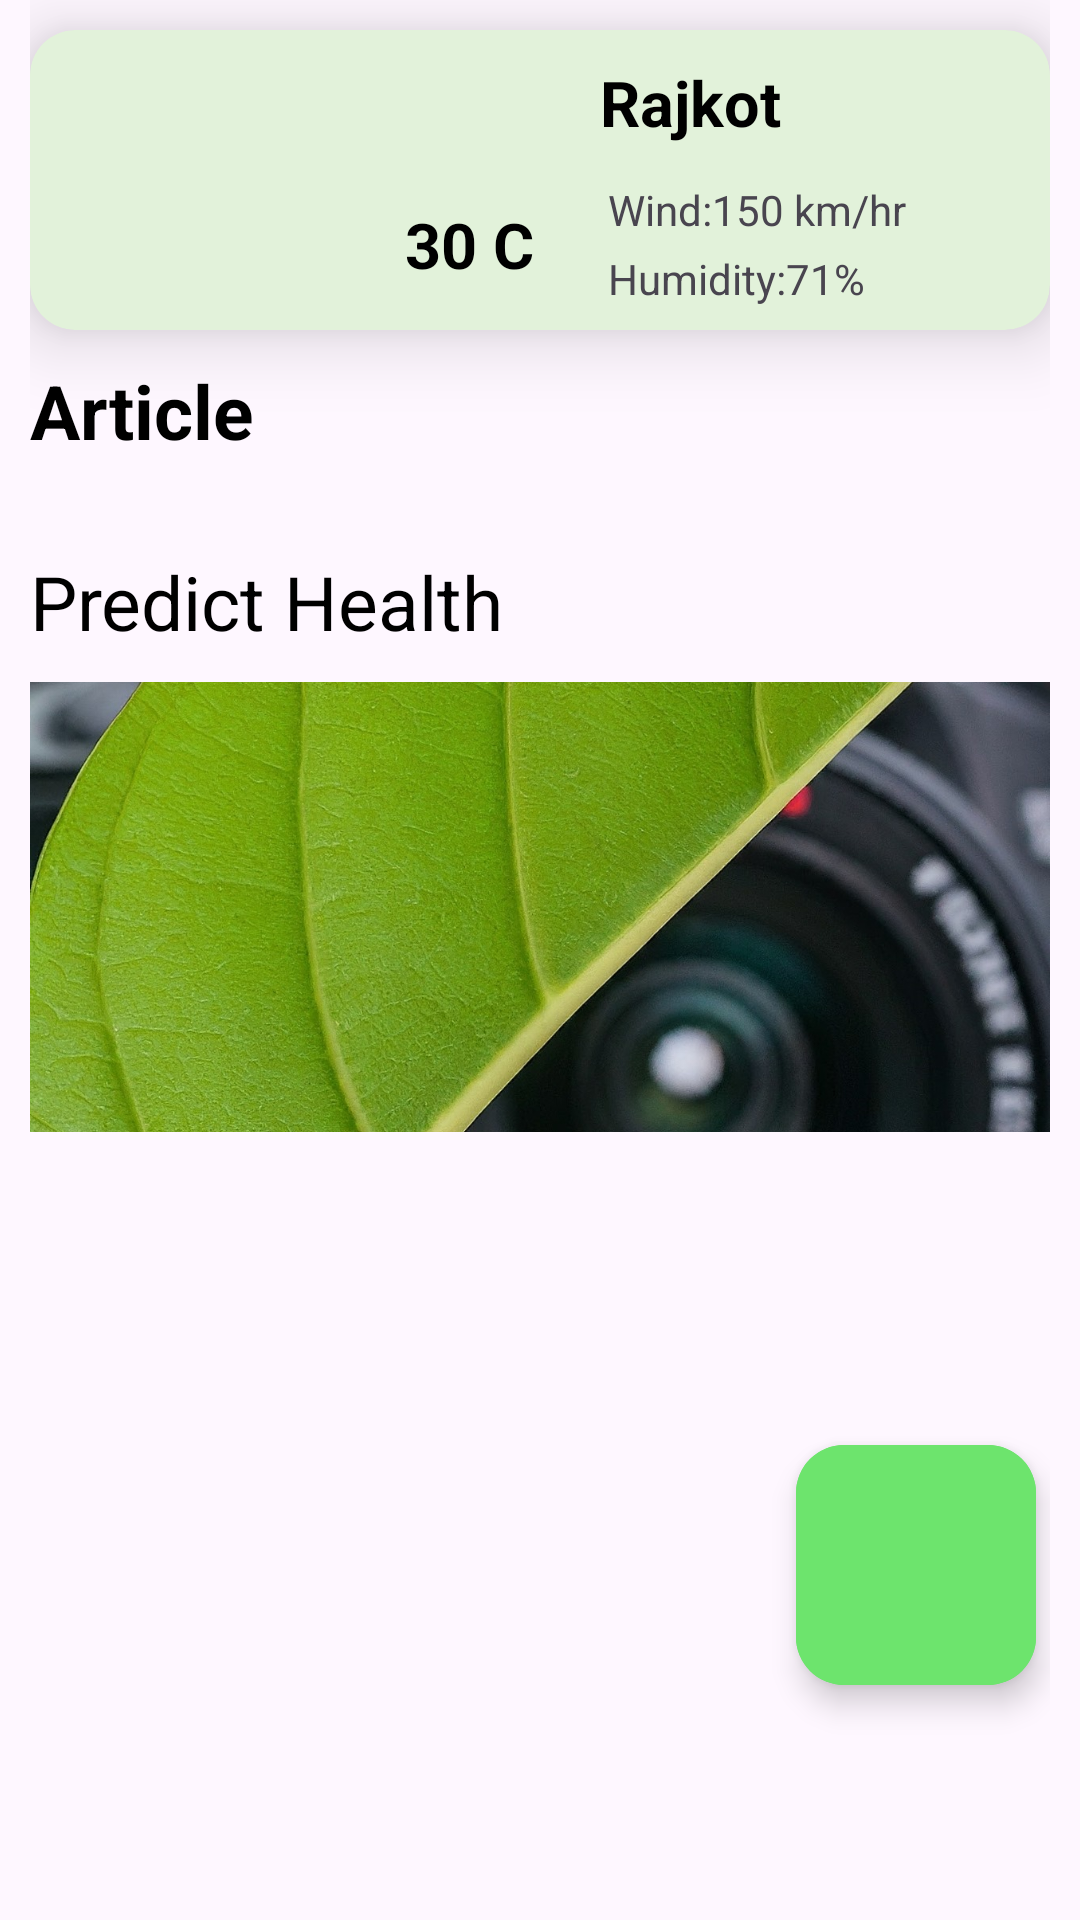

This screen was rendered from an Android layout file. Write that file and the resources it references.
<!-- AndroidManifest.xml: application theme Theme.Farming -->
<!-- res/layout/fragment_home.xml -->
<?xml version="1.0" encoding="utf-8"?>
<androidx.coordinatorlayout.widget.CoordinatorLayout xmlns:android="http://schemas.android.com/apk/res/android"
    xmlns:app="http://schemas.android.com/apk/res-auto"
    xmlns:tools="http://schemas.android.com/tools"
    android:layout_width="match_parent"
    android:layout_height="match_parent"
    tools:context=".mainscreen.HomeFragment">


    <androidx.core.widget.NestedScrollView
        android:id="@+id/scrollview"
        android:layout_width="match_parent"
        android:layout_height="match_parent"
        android:fillViewport="true">

        <androidx.constraintlayout.widget.ConstraintLayout
            android:layout_width="match_parent"
            android:layout_height="match_parent"
            android:paddingHorizontal="10dp">

            <androidx.cardview.widget.CardView
                android:id="@+id/weatherinfo"
                android:layout_width="match_parent"
                android:layout_height="wrap_content"
                android:layout_marginTop="10dp"
                app:cardBackgroundColor="@color/light_green"
                app:cardCornerRadius="15dp"
                app:cardElevation="15dp"
                app:layout_constraintEnd_toEndOf="parent"
                app:layout_constraintStart_toStartOf="parent"
                app:layout_constraintTop_toTopOf="parent">

                <androidx.constraintlayout.widget.ConstraintLayout
                    android:layout_width="match_parent"
                    android:layout_height="match_parent">

                    <ImageView
                        android:id="@+id/weatherIconImage"
                        android:layout_width="100dp"
                        android:layout_height="100dp"
                        app:layout_constraintBottom_toBottomOf="parent"
                        app:layout_constraintStart_toStartOf="parent"
                        app:layout_constraintTop_toTopOf="parent" />

                    <TextView
                        android:id="@+id/cityName"
                        android:layout_width="wrap_content"
                        android:layout_height="wrap_content"
                        android:layout_marginTop="10dp"
                        android:text="Rajkot"
                        android:textColor="@color/black"
                        android:textSize="21sp"
                        android:textStyle="bold"
                        app:layout_constraintEnd_toEndOf="parent"
                        app:layout_constraintStart_toEndOf="@id/weatherIconImage"
                        app:layout_constraintTop_toTopOf="parent" />

                    <TextView
                        android:id="@+id/weatherTemperature"
                        android:layout_width="wrap_content"
                        android:layout_height="wrap_content"
                        android:text="30 C"
                        android:textColor="@color/black"
                        android:textSize="21sp"
                        android:textStyle="bold"
                        app:layout_constraintBottom_toBottomOf="@+id/weatherHumidity"
                        app:layout_constraintEnd_toStartOf="@+id/weatherWind"
                        app:layout_constraintStart_toEndOf="@+id/weatherIconImage"
                        app:layout_constraintTop_toTopOf="@+id/weatherWind" />


                    <TextView
                        android:id="@+id/weatherWind"
                        android:layout_width="wrap_content"
                        android:layout_height="wrap_content"
                        android:layout_marginTop="12dp"
                        android:layout_marginEnd="48dp"
                        android:text="Wind:150 km/hr"
                        android:textSize="14sp"
                        app:layout_constraintEnd_toEndOf="parent"
                        app:layout_constraintTop_toBottomOf="@+id/cityName" />

                    <TextView
                        android:id="@+id/weatherHumidity"
                        android:layout_width="wrap_content"
                        android:layout_height="wrap_content"
                        android:layout_marginTop="4dp"
                        android:layout_marginEnd="60dp"
                        android:text="Humidity:71%"
                        android:textSize="14sp"
                        app:layout_constraintEnd_toEndOf="parent"
                        app:layout_constraintHorizontal_bias="0.0"
                        app:layout_constraintStart_toStartOf="@+id/weatherWind"
                        app:layout_constraintTop_toBottomOf="@+id/weatherWind" />

                </androidx.constraintlayout.widget.ConstraintLayout>

            </androidx.cardview.widget.CardView>


            <TextView
                android:id="@+id/article"
                android:layout_width="match_parent"
                android:layout_height="wrap_content"
                android:layout_marginTop="10dp"
                android:text="@string/article"
                android:textColor="@color/black"
                android:textSize="25sp"
                android:textStyle="bold"
                app:layout_constraintStart_toStartOf="parent"
                app:layout_constraintTop_toBottomOf="@id/weatherinfo" />

            <androidx.recyclerview.widget.RecyclerView
                android:id="@+id/recyclerviewArticle"
                android:layout_width="match_parent"
                android:layout_height="wrap_content"
                android:layout_marginTop="15dp"
                app:layout_constraintStart_toStartOf="parent"
                app:layout_constraintTop_toBottomOf="@id/article" />


            <TextView
                android:id="@+id/predictHealth"
                android:layout_width="match_parent"
                android:layout_height="wrap_content"
                android:layout_marginTop="15dp"
                android:text="@string/predict_health"
                android:textColor="@color/black"
                android:textSize="25sp"
                app:layout_constraintTop_toBottomOf="@id/recyclerviewArticle" />

            <ImageView
                android:id="@+id/predicthealthImage"
                android:layout_width="match_parent"
                android:layout_height="150dp"
                android:layout_marginTop="10dp"
                android:scaleType="centerCrop"
                android:src="@drawable/scan"
                app:layout_constraintTop_toBottomOf="@id/predictHealth" />


            <com.google.android.material.floatingactionbutton.ExtendedFloatingActionButton
                android:id="@+id/chatWithBot"
                android:layout_width="80dp"
                android:layout_height="80dp"
                app:icon="@drawable/chat"
                app:layout_constraintBottom_toBottomOf="parent"
                app:layout_constraintEnd_toEndOf="parent"
                app:layout_constraintHorizontal_bias="0.982"
                app:layout_constraintStart_toStartOf="parent"
                app:layout_constraintTop_toTopOf="parent"
                android:backgroundTint="@color/green"
                app:layout_constraintVertical_bias="0.86" />


        </androidx.constraintlayout.widget.ConstraintLayout>


    </androidx.core.widget.NestedScrollView>


</androidx.coordinatorlayout.widget.CoordinatorLayout>
<!-- resources referenced by this layout -->
<resources>
  <color name="black">#FF000000</color>
  <color name="green">#6DE46D</color>
  <color name="light_green">#E2F2DA</color>
  <!-- drawable scan: jpg bitmap (drawable, 457904 bytes) -->
  <string name="article">Article</string>
  <string name="predict_health">Predict Health</string>
  <style name="Theme.Farming" parent="Base.Theme.Farming" />
  <style name="Base.Theme.Farming" parent="Theme.Material3.DayNight.NoActionBar">
          
          
          <item name="colorPrimary">@color/green</item>
          <item name="android:textColorPrimary">@color/white</item>
          <item name="colorPrimaryDark">@color/green</item>
          <item name="android:navigationBarColor">@color/white</item>
          <item name="android:windowLightStatusBar">true</item>
      </style>
  <color name="white">#FFFFFFFF</color>
</resources>
